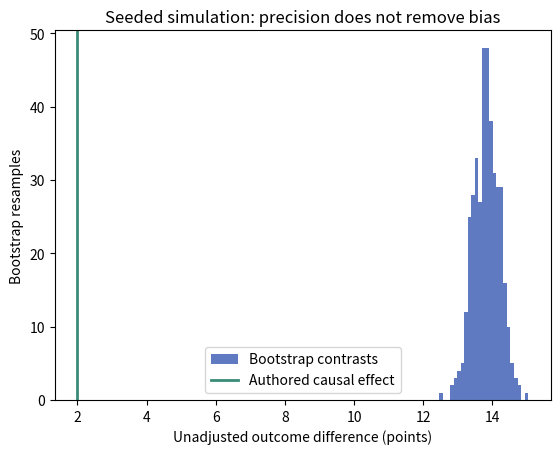

Python code for this plot:
# Seeded simulation; not evidence about a real population.
import numpy as np
rng = np.random.default_rng(14)
n = 2000
l = rng.binomial(1, 0.5, n)
a = rng.binomial(1, np.where(l == 1, 0.8, 0.2))
y = 40 + 20*l + 2*a + rng.normal(0, 3, n)
def contrast(indices):
    aa, yy = a[indices], y[indices]
    return yy[aa == 1].mean() - yy[aa == 0].mean()
estimate = contrast(np.arange(n))
boot = [contrast(rng.integers(0, n, n)) for _ in range(400)]
print('Unadjusted contrast:', round(estimate, 2))
print('Approximate 95% bootstrap interval:', np.round(np.quantile(boot, [0.025, 0.975]), 2))
print('Authored causal effect:', 2)

import matplotlib.pyplot as plt
plt.hist(boot, bins=25, color='#607ac1', label='Bootstrap contrasts')
plt.axvline(2, color='#3a8b77', linewidth=2, label='Authored causal effect')
plt.xlabel('Unadjusted outcome difference (points)')
plt.ylabel('Bootstrap resamples')
plt.title('Seeded simulation: precision does not remove bias')
plt.legend()
